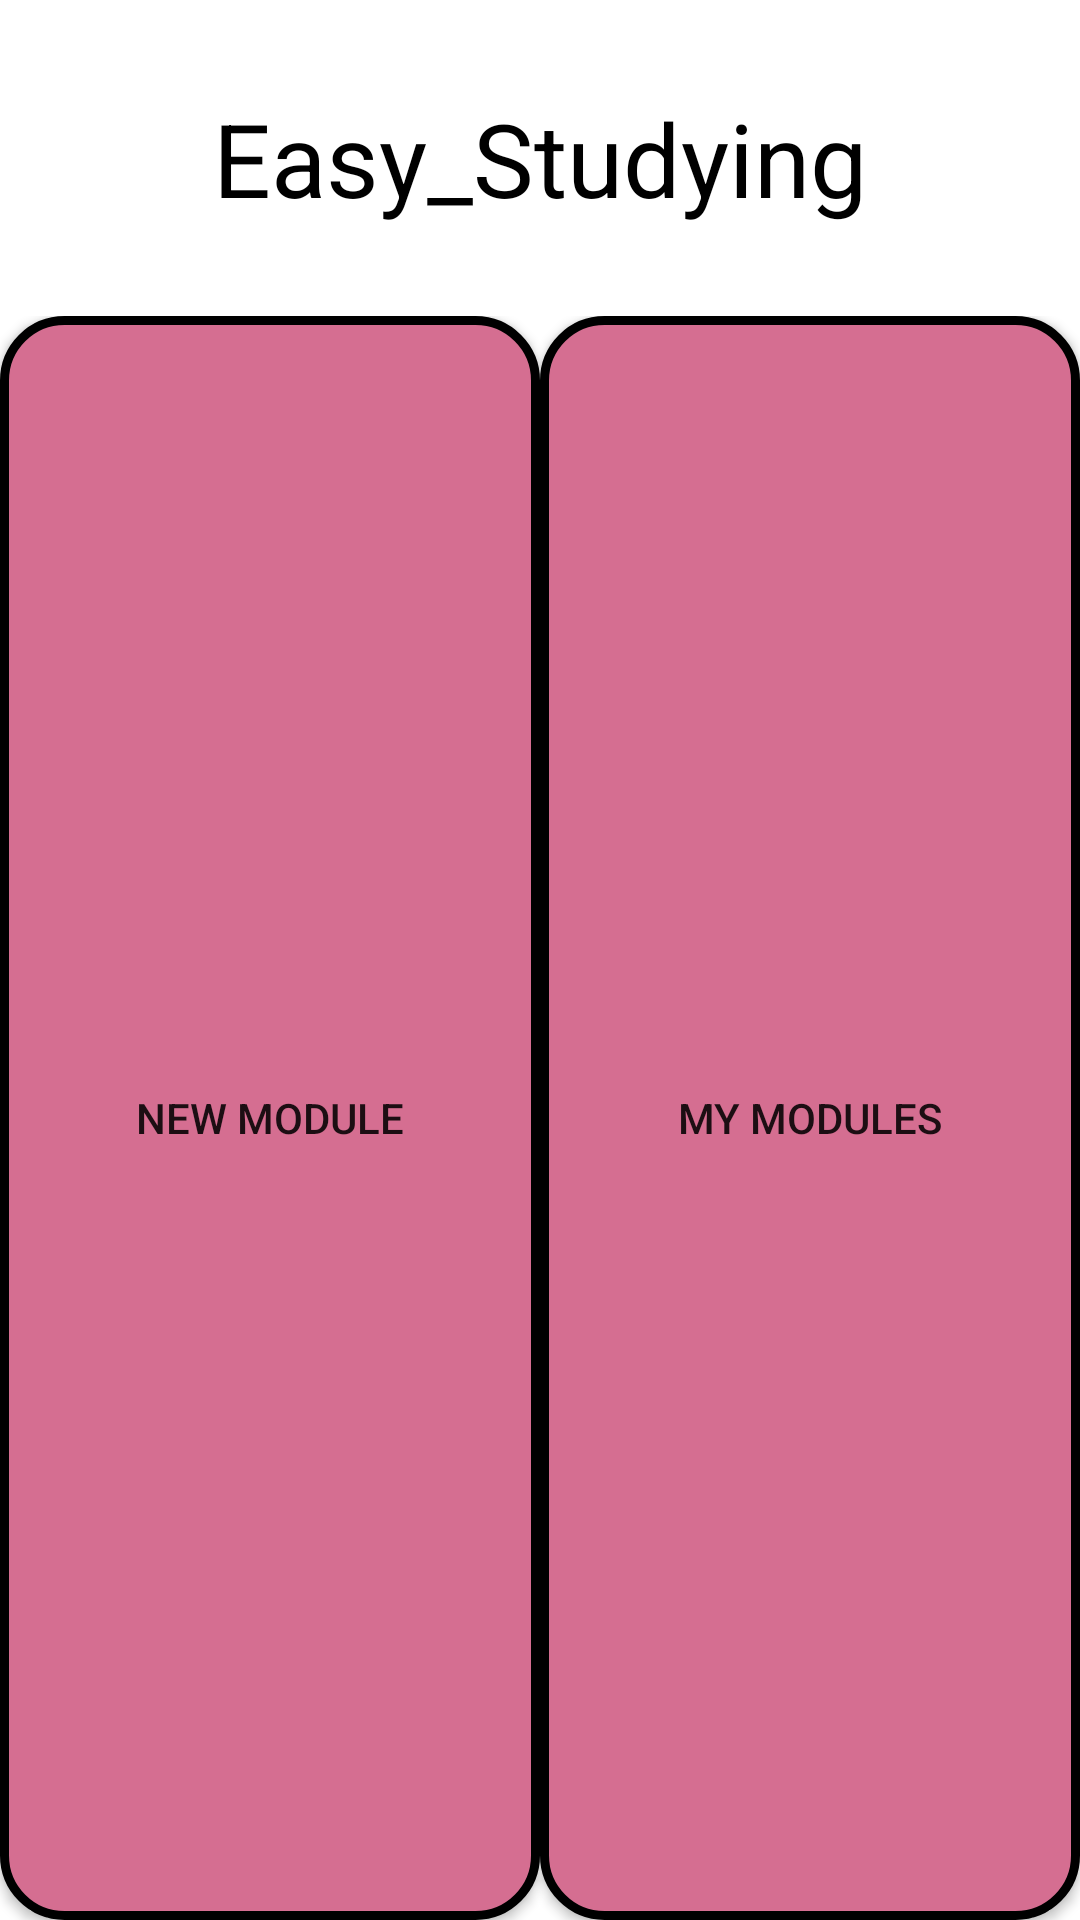

Here is an Android app screen rendered from its layout file. Give the layout XML and the strings, colors and styles it references.
<!-- AndroidManifest.xml: application theme Theme.Easy_Studying -->
<!-- res/layout/activity_main.xml -->
<?xml version="1.0" encoding="utf-8"?>
<RelativeLayout xmlns:android="http://schemas.android.com/apk/res/android"
    xmlns:app="http://schemas.android.com/apk/res-auto"
    xmlns:tools="http://schemas.android.com/tools"
    android:layout_width="match_parent"
    android:layout_height="match_parent"
    tools:context=".MainActivity"
    android:orientation="vertical"
    android:gravity="center_horizontal">

    <TextView
        android:id="@+id/app_name"
        android:layout_width="fill_parent"
        android:gravity="center_horizontal"
        android:layout_height="wrap_content"
        android:layout_marginTop="30dp"
        android:layout_marginBottom="30dp"
        android:text="@string/app_name"
        android:textColor="@color/black"
        android:textSize="34sp" />

    <LinearLayout
        android:layout_width="fill_parent"
        android:layout_height="fill_parent"
        android:orientation="horizontal"
        android:layout_below="@+id/app_name">

        <androidx.appcompat.widget.AppCompatButton
            android:id="@+id/new_module"
            android:layout_width="match_parent"
            android:layout_height="match_parent"
            android:text="@string/new_module"
            android:background="@drawable/button_stroke"
            android:layout_weight="1" />
        <androidx.appcompat.widget.AppCompatButton
            android:id="@+id/my_modules"
            android:layout_width="match_parent"
            android:layout_height="match_parent"
            android:background="@drawable/button_stroke"
            android:text="@string/my_modules"
            android:layout_weight="1"/>
    </LinearLayout>

</RelativeLayout>
<!-- resources referenced by this layout -->
<resources>
  <color name="black">#FF000000</color>
  <!-- drawable button_stroke (drawable) -->
  <?xml version="1.0" encoding="utf-8"?>
  <selector xmlns:android="http://schemas.android.com/apk/res/android">
      <item android:state_pressed="true">
          <shape>
              <solid android:color="@color/button_press_rose"/>
              <corners android:radius="20dp" />
              <stroke android:width="3dp" android:color="@color/black"/>
          </shape>
      </item>
      <item>
          <shape>
              <solid android:color="@color/button_rose"/>
              <corners android:radius="20dp" />
              <stroke android:width="3dp" android:color="@color/black"/>
          </shape>
      </item>
  </selector>
  <string name="app_name">Easy_Studying</string>
  <string name="my_modules">My modules</string>
  <string name="new_module">New module</string>
  <style name="Theme.Easy_Studying" parent="Theme.MaterialComponents.DayNight.NoActionBar">
          
          <item name="colorPrimary">@color/purple_500</item>
          <item name="colorPrimaryVariant">@color/white</item>
          <item name="colorOnPrimary">@color/white</item>
          
          <item name="colorSecondary">@color/teal_200</item>
          <item name="colorSecondaryVariant">@color/teal_700</item>
          <item name="colorOnSecondary">@color/black</item>
          
          <item name="android:statusBarColor" tools:targetApi="l">?attr/colorPrimaryVariant</item>
          
      </style>
  <color name="button_press_rose">#B7D56E91</color>
  <color name="button_rose">#D56E91</color>
  <color name="purple_500">#FF6200EE</color>
  <color name="white">#FFFFFFFF</color>
  <color name="teal_200">#FF03DAC5</color>
  <color name="teal_700">#FF018786</color>
</resources>
